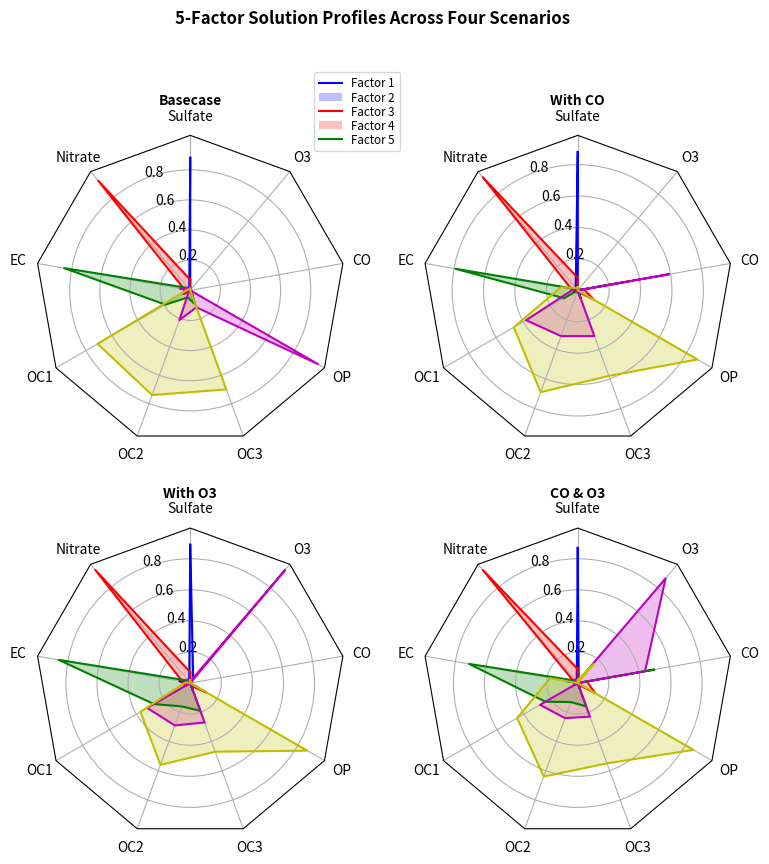

Python code for this plot:
import numpy as np

import matplotlib.pyplot as plt
from matplotlib.patches import Circle, RegularPolygon
from matplotlib.path import Path
from matplotlib.projections.polar import PolarAxes
from matplotlib.projections import register_projection
from matplotlib.spines import Spine
from matplotlib.transforms import Affine2D


def radar_factory(num_vars, frame='circle'):
    """Create a radar chart with `num_vars` axes.

    This function creates a RadarAxes projection and registers it.

    Parameters
    ----------
    num_vars : int
        Number of variables for radar chart.
    frame : {'circle' | 'polygon'}
        Shape of frame surrounding axes.

    """
    # calculate evenly-spaced axis angles
    theta = np.linspace(0, 2*np.pi, num_vars, endpoint=False)

    class RadarAxes(PolarAxes):

        name = 'radar'
        # use 1 line segment to connect specified points
        RESOLUTION = 1

        def __init__(self, *args, **kwargs):
            super().__init__(*args, **kwargs)
            # rotate plot such that the first axis is at the top
            self.set_theta_zero_location('N')

        def fill(self, *args, closed=True, **kwargs):
            """Override fill so that line is closed by default"""
            return super().fill(closed=closed, *args, **kwargs)

        def plot(self, *args, **kwargs):
            """Override plot so that line is closed by default"""
            lines = super().plot(*args, **kwargs)
            for line in lines:
                self._close_line(line)

        def _close_line(self, line):
            x, y = line.get_data()
            # FIXME: markers at x[0], y[0] get doubled-up
            if x[0] != x[-1]:
                x = np.concatenate((x, [x[0]]))
                y = np.concatenate((y, [y[0]]))
                line.set_data(x, y)

        def set_varlabels(self, labels):
            self.set_thetagrids(np.degrees(theta), labels)

        def _gen_axes_patch(self):
            # The Axes patch must be centered at (0.5, 0.5) and of radius 0.5
            # in axes coordinates.
            if frame == 'circle':
                return Circle((0.5, 0.5), 0.5)
            elif frame == 'polygon':
                return RegularPolygon((0.5, 0.5), num_vars,
                                      radius=.5, edgecolor="k")
            else:
                raise ValueError("unknown value for 'frame': %s" % frame)

        def _gen_axes_spines(self):
            if frame == 'circle':
                return super()._gen_axes_spines()
            elif frame == 'polygon':
                # spine_type must be 'left'/'right'/'top'/'bottom'/'circle'.
                spine = Spine(axes=self,
                              spine_type='circle',
                              path=Path.unit_regular_polygon(num_vars))
                # unit_regular_polygon gives a polygon of radius 1 centered at
                # (0, 0) but we want a polygon of radius 0.5 centered at (0.5,
                # 0.5) in axes coordinates.
                spine.set_transform(Affine2D().scale(.5).translate(.5, .5)
                                    + self.transAxes)
                return {'polar': spine}
            else:
                raise ValueError("unknown value for 'frame': %s" % frame)

    register_projection(RadarAxes)
    return theta


def example_data():
    data = [
        ['Sulfate', 'Nitrate', 'EC', 'OC1', 'OC2', 'OC3', 'OP', 'CO', 'O3'],
        ('Basecase', [
            [0.88, 0.01, 0.03, 0.03, 0.00, 0.06, 0.01, 0.00, 0.00],
            [0.07, 0.95, 0.04, 0.05, 0.00, 0.02, 0.01, 0.00, 0.00],
            [0.01, 0.02, 0.85, 0.19, 0.05, 0.10, 0.00, 0.00, 0.00],
            [0.02, 0.01, 0.07, 0.01, 0.21, 0.12, 0.98, 0.00, 0.00],
            [0.01, 0.01, 0.02, 0.71, 0.74, 0.70, 0.00, 0.00, 0.00]]),
        ('With CO', [
            [0.88, 0.02, 0.02, 0.02, 0.00, 0.05, 0.00, 0.05, 0.00],
            [0.08, 0.94, 0.04, 0.02, 0.00, 0.01, 0.12, 0.04, 0.00],
            [0.01, 0.01, 0.79, 0.10, 0.00, 0.05, 0.00, 0.31, 0.00],
            [0.00, 0.02, 0.03, 0.38, 0.31, 0.31, 0.00, 0.59, 0.00],
            [0.02, 0.02, 0.11, 0.47, 0.69, 0.58, 0.88, 0.00, 0.00]]),
        ('With O3', [
            [0.89, 0.01, 0.07, 0.00, 0.00, 0.05, 0.00, 0.00, 0.03],
            [0.07, 0.95, 0.05, 0.04, 0.00, 0.02, 0.12, 0.00, 0.00],
            [0.01, 0.02, 0.86, 0.27, 0.16, 0.19, 0.00, 0.00, 0.00],
            [0.01, 0.03, 0.00, 0.32, 0.29, 0.27, 0.00, 0.00, 0.95],
            [0.02, 0.00, 0.03, 0.37, 0.56, 0.47, 0.87, 0.00, 0.00]]),
        ('CO & O3', [
            [0.87, 0.01, 0.08, 0.00, 0.00, 0.04, 0.00, 0.00, 0.01],
            [0.09, 0.95, 0.02, 0.03, 0.00, 0.01, 0.13, 0.06, 0.00],
            [0.01, 0.02, 0.71, 0.24, 0.13, 0.16, 0.00, 0.50, 0.00],
            [0.01, 0.03, 0.00, 0.28, 0.24, 0.23, 0.00, 0.44, 0.88],
            [0.02, 0.00, 0.18, 0.45, 0.64, 0.55, 0.86, 0.00, 0.16]])
    ]
    return data


if __name__ == '__main__':
    N = 9
    theta = radar_factory(N, frame='polygon')

    data = example_data()
    spoke_labels = data.pop(0)

    fig, axes = plt.subplots(figsize=(9, 9), nrows=2, ncols=2,
                             subplot_kw=dict(projection='radar'))
    fig.subplots_adjust(wspace=0.25, hspace=0.20, top=0.85, bottom=0.05)

    colors = ['b', 'r', 'g', 'm', 'y']
    # Plot the four cases from the example data on separate axes
    for ax, (title, case_data) in zip(axes.flat, data):
        ax.set_rgrids([0.2, 0.4, 0.6, 0.8])
        ax.set_title(title, weight='bold', size='medium', position=(0.5, 1.1),
                     horizontalalignment='center', verticalalignment='center')
        for d, color in zip(case_data, colors):
            ax.plot(theta, d, color=color)
            ax.fill(theta, d, facecolor=color, alpha=0.25)
        ax.set_varlabels(spoke_labels)

    # add legend relative to top-left plot
    ax = axes[0, 0]
    labels = ('Factor 1', 'Factor 2', 'Factor 3', 'Factor 4', 'Factor 5')
    legend = ax.legend(labels, loc=(0.9, .95),
                       labelspacing=0.1, fontsize='small')
    fig.set_facecolor("white")
    fig.text(0.5, 0.965, '5-Factor Solution Profiles Across Four Scenarios',
             horizontalalignment='center', color='black', weight='bold',
             size='large')

    plt.show()
